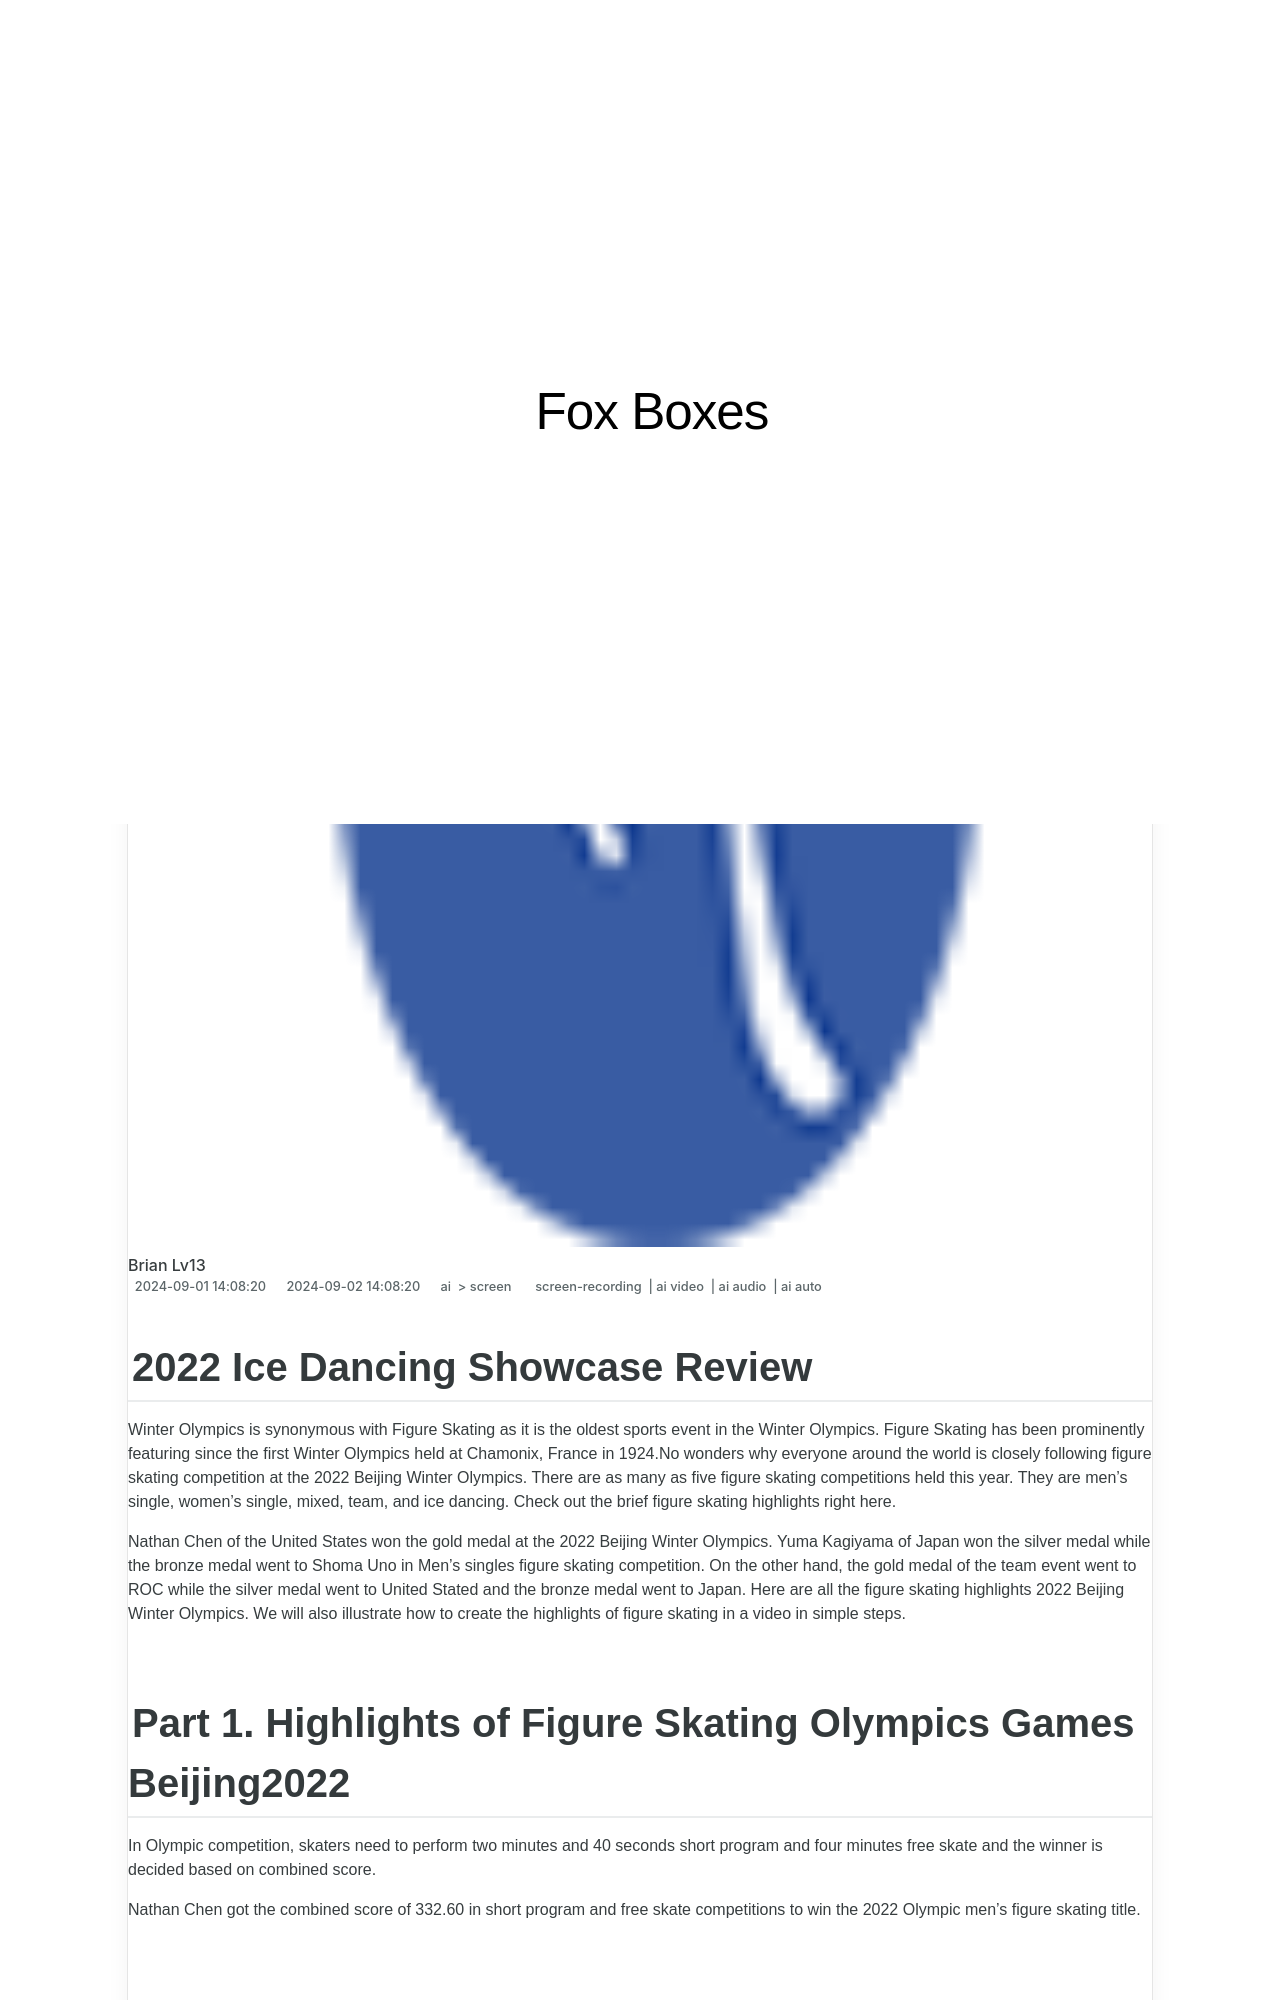

repository: techidaily/site-fox-boxes · page: 2022-ice-dancing-showcase-review-for-2024/index.html · generator: jekyll

---
title: "2022 Ice Dancing Showcase Review for 2024"
date: 2024-09-01T14:08:20.777Z
updated: 2024-09-02T14:08:20.777Z
tags: 
  - screen-recording
  - ai video
  - ai audio
  - ai auto
categories: 
  - ai
  - screen
description: "This Article Describes 2022 Ice Dancing Showcase Review for 2024"
excerpt: "This Article Describes 2022 Ice Dancing Showcase Review for 2024"
keywords: "Ice Dancing Reviews 2022,Dance Showcase Guide 2022,Ice Performances Review,2022 Ice Dancing Events,Ice Sport Spectacle Review,Arctic Dance Highlights 2022,Ice Display Event Analysis 2022"
thumbnail: https://thmb.techidaily.com/a35eb4ebd2d9591cd220cc5c9d326188c8f27a10a8e1c9286a38dd70c0d6db4f.jpg
---
